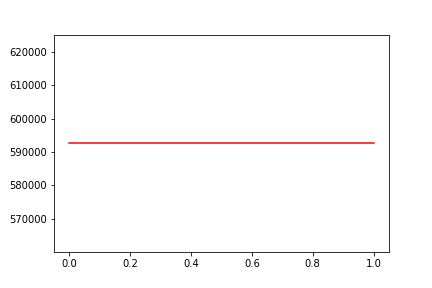

The table this chart was drawn from, first rows:
, date, assets
0, 0, 592616
1, 20090120, 592616
